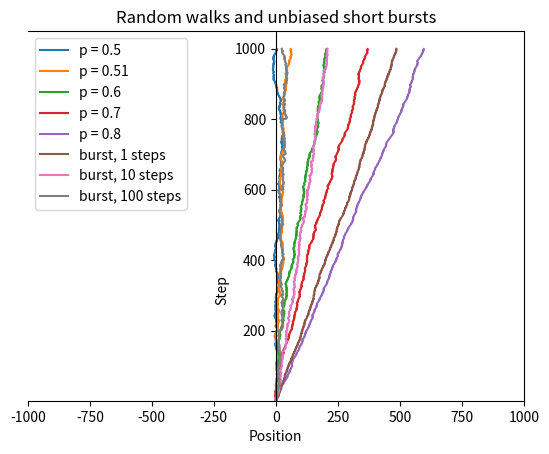

This chart was generated by the following Python code:
import random as rand
import matplotlib.pyplot as plt

#initial position
current = 0
# burst parameters
m = [1, 10, 100] #burst length
num_bursts = [1000, 100, 10] #number of bursts
#total_length = m * num_bursts
total_length = 1000
#bias parameters
walk_probabilities = [.5, .51, .6, .7, .8]
#unbiased/biased random walks
for k in walk_probabilities:
    random_walk = [] #holds current position and length of walk
    current = 0 #start walk at 0
    for j in range(total_length):
        alpha = rand.random()
        if (alpha < k): #move right if probability is less than walk_probability
            current += 1 
        else: #move left otherwise
            current -= 1
        random_walk.append((current, j)) #append new position and length of walk
    x, y = zip(*random_walk) #extract random walk
    plt.plot(x, y, label='p = {0}'.format(k))

#short burst random walk
for r in range(len(num_bursts)):
    t = 0 #step counter
    burst_max = 0 #overall burst max for a given walk
    random_walk = []
    for j in range(num_bursts[r]): #loop for the number of bursts
        current = burst_max #set the current position of the walk to be the overall burst max
        for i in range(m[r]): #loop for burst
            t+=1
            alpha = rand.random()
            if (alpha < 0.5): #move to right with probability 0.5
                current += 1
            else: #move to left with probability 0.5
                current -= 1
            random_walk.append((current, t)) #append position and length of walk
            burst_max = max(burst_max, current) #set new overall burst max
    x, y = zip(*random_walk) #extract random walk
    plt.plot(x, y, label='burst, {0} steps'.format(m[r]))
ax = plt.gca()
ax.spines['left'].set_position(('data', 0)) #center y-axis
plt.xlim([-total_length, total_length])
plt.ylim([1, total_length * 1.05])
plt.legend(loc='upper left')
plt.xlabel("Position")
plt.ylabel("Step").set_position(('data', .3))
plt.title("Random walks and unbiased short bursts")
plt.savefig("random_walks_unbiased_bursts.png")
plt.show()